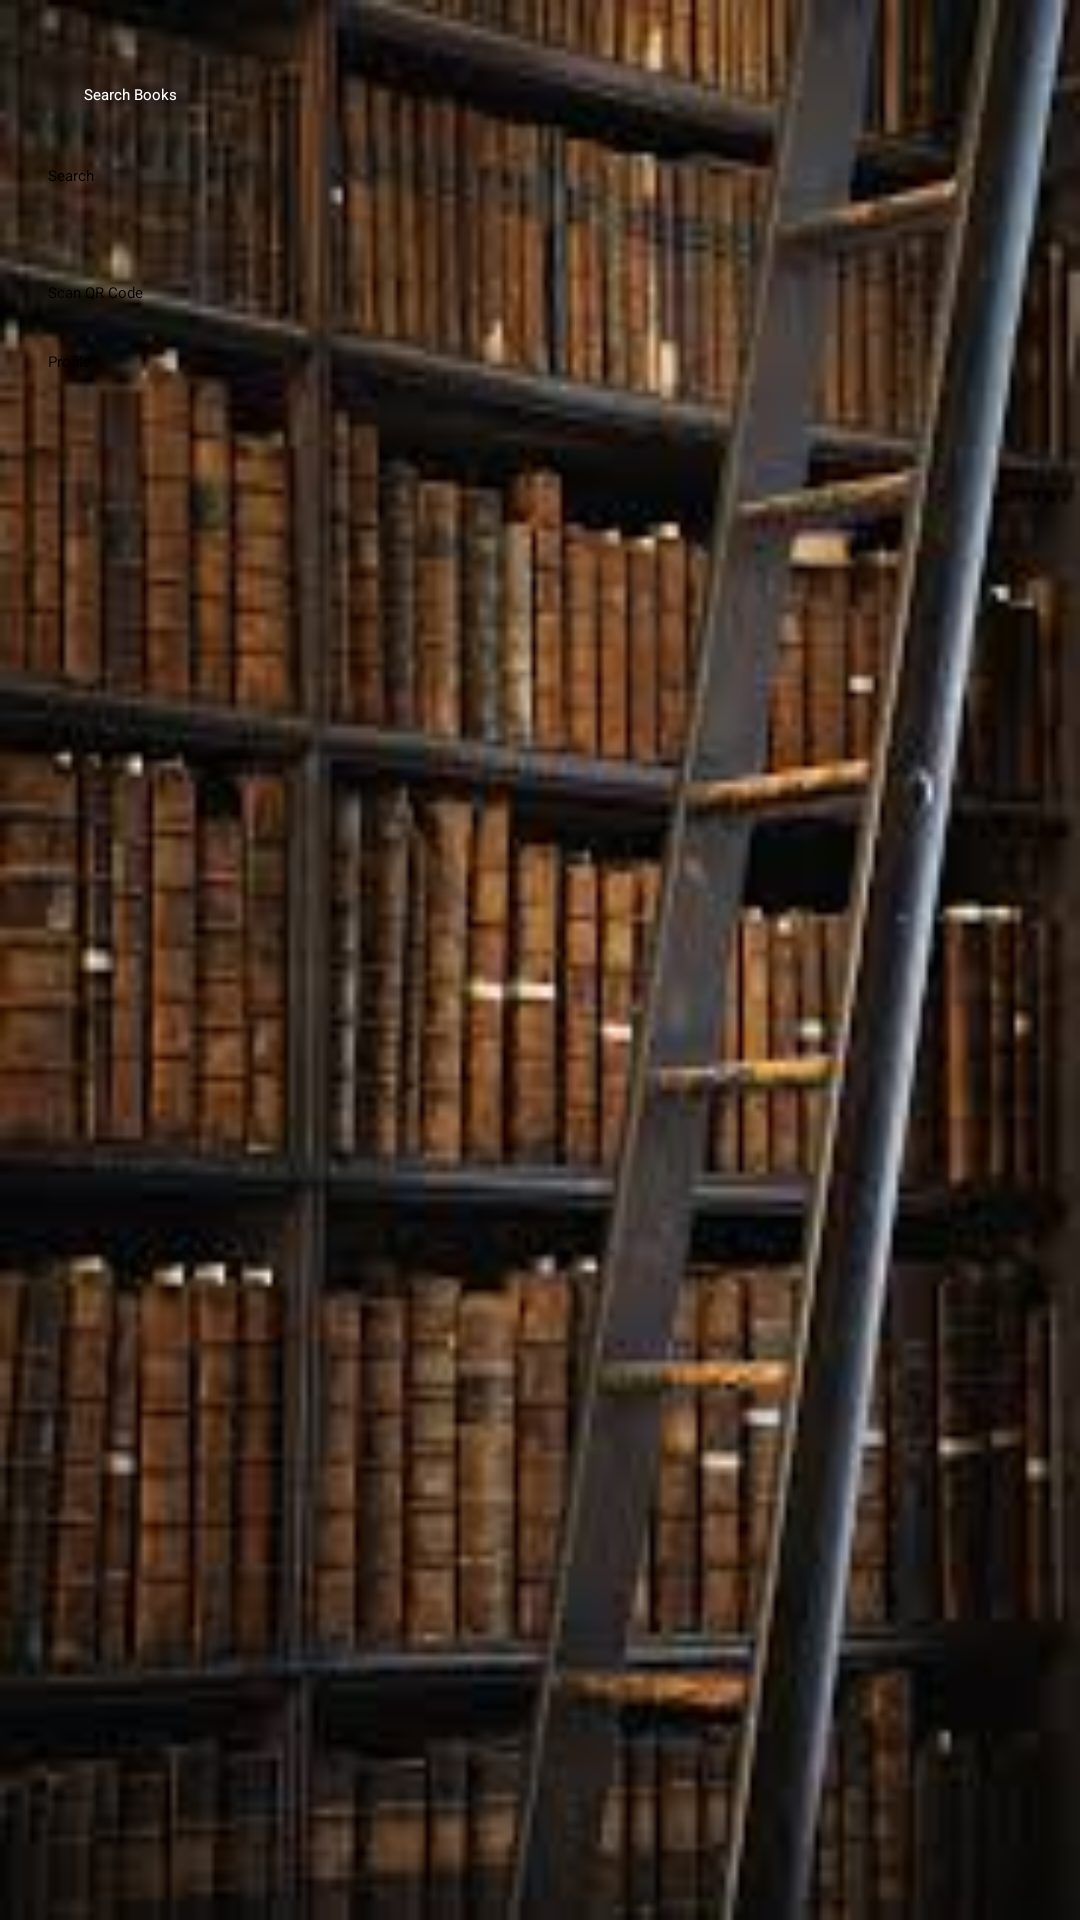

Android layout source for this screen:
<!-- AndroidManifest.xml: application theme Theme.BooksApp -->
<!-- res/layout/activity_main.xml -->
<?xml version="1.0" encoding="utf-8"?>
<LinearLayout xmlns:android="http://schemas.android.com/apk/res/android"
    xmlns:app="http://schemas.android.com/apk/res-auto"
    xmlns:tools="http://schemas.android.com/tools"
    android:layout_width="match_parent"
    android:layout_height="match_parent"
    android:background="@drawable/images"
    android:orientation="vertical"
    android:outlineAmbientShadowColor="#283593"
    android:outlineSpotShadowColor="#00838F"
    android:padding="16dp"
    tools:context=".MainActivity">

    <EditText
        android:id="@+id/searchEditText"
        android:layout_width="match_parent"
        android:layout_height="wrap_content"
        android:layout_marginBottom="8dp"
        android:hint="Search Books"
        android:inputType="text"
        android:outlineAmbientShadowColor="#C62828"
        android:padding="12dp"
        android:textColor="@color/white"

        android:textColorHint="@color/white" />

    <Button
        android:id="@+id/searchButton"
        android:layout_width="match_parent"
        android:layout_height="wrap_content"
        android:layout_marginBottom="16dp"
        android:text="Search" />

    <Button
        android:id="@+id/scanQRButton"
        android:layout_width="match_parent"
        android:layout_height="wrap_content"
        android:layout_below="@id/searchButton"
        android:layout_centerHorizontal="true"
        android:layout_marginTop="16dp"
        android:text="Scan QR Code" />


    <Button
        android:id="@+id/profileButton"
        android:layout_width="match_parent"
        android:layout_height="wrap_content"
        android:layout_marginTop="16dp"
        android:text="Profile"
        app:iconTint="@color/white" />


    <androidx.recyclerview.widget.RecyclerView
        android:id="@+id/recyclerView"
        android:layout_width="match_parent"
        android:layout_height="wrap_content" />


</LinearLayout>
<!-- resources referenced by this layout -->
<resources>
  <!-- drawable images: jpg bitmap (drawable, 10736 bytes) -->
  <!-- not gathered from this repository: default colours our renderer supplied (Android Studio template values) -->
  <color name="white">#FFFFFFFF</color>
</resources>
